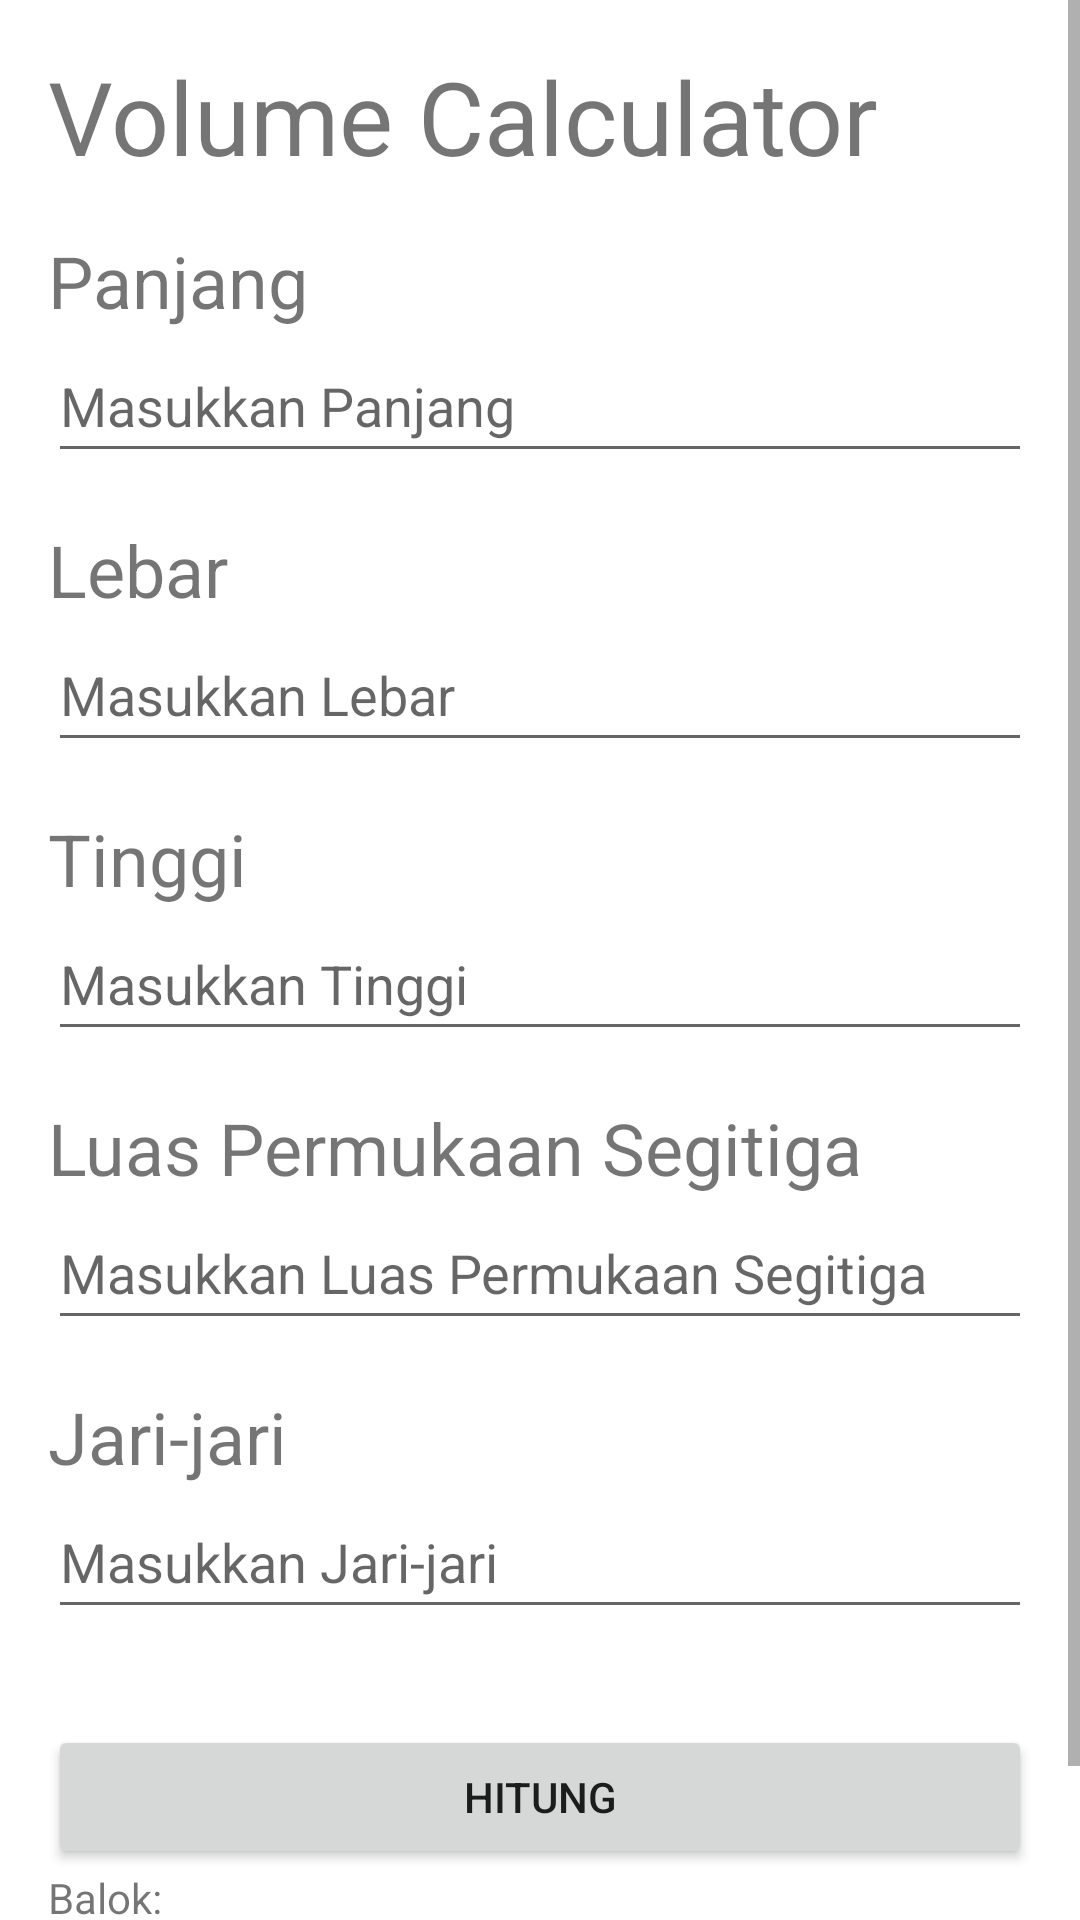

Write the Android layout XML for this screen, with the resource values it uses.
<!-- AndroidManifest.xml: application theme Theme.LnTFinal -->
<!-- res/layout/fragment_volume.xml -->
<?xml version="1.0" encoding="utf-8"?>
<ScrollView xmlns:android="http://schemas.android.com/apk/res/android"
    xmlns:tools="http://schemas.android.com/tools"
    android:layout_width="match_parent"
    android:layout_height="match_parent"
    tools:context=".VolumeFragment">


    <LinearLayout
        android:layout_width="match_parent"
        android:layout_height="wrap_content"
        android:orientation="vertical"
        android:padding="16dp">

        <TextView
            android:layout_width="wrap_content"
            android:layout_height="wrap_content"
            android:text="@string/txt_volume_calculator"
            android:textSize="34sp" />

        <TextView
            android:layout_width="wrap_content"
            android:layout_height="wrap_content"
            android:layout_marginTop="16dp"
            android:text="@string/txt_panjang"
            android:textSize="24sp" />

        <EditText
            android:id="@+id/inputLength"
            android:layout_width="match_parent"
            android:layout_height="wrap_content"
            android:ems="10"
            android:hint="@string/txt_masukkan_panjang"
            android:importantForAutofill="no"
            android:inputType="numberDecimal"
            android:minHeight="48dp" />

        <TextView
            android:layout_width="wrap_content"
            android:layout_height="wrap_content"
            android:layout_marginTop="16dp"
            android:text="@string/txt_lebar"
            android:textSize="24sp" />

        <EditText
            android:id="@+id/inputWide"
            android:layout_width="match_parent"
            android:layout_height="wrap_content"
            android:ems="10"
            android:hint="@string/txt_masukkan_lebar"
            android:importantForAutofill="no"
            android:inputType="numberDecimal"
            android:minHeight="48dp" />

        <TextView
            android:layout_width="wrap_content"
            android:layout_height="wrap_content"
            android:layout_marginTop="16dp"
            android:text="@string/txt_tinggi"
            android:textSize="24sp" />

        <EditText
            android:id="@+id/inputTall"
            android:layout_width="match_parent"
            android:layout_height="wrap_content"
            android:ems="10"
            android:hint="@string/txt_masukkan_tinggi"
            android:importantForAutofill="no"
            android:inputType="numberDecimal"
            android:minHeight="48dp" />

        <TextView
            android:layout_width="wrap_content"
            android:layout_height="wrap_content"
            android:layout_marginTop="16dp"
            android:text="@string/txt_luas_permukaan_segitiga"
            android:textSize="24sp" />

        <EditText
            android:id="@+id/inputBaseArea"
            android:layout_width="match_parent"
            android:layout_height="wrap_content"
            android:ems="10"
            android:hint="@string/txt_masukkan_luas_permukaan_segitiga"
            android:importantForAutofill="no"
            android:inputType="numberDecimal"
            android:minHeight="48dp" />

        <TextView
            android:layout_width="wrap_content"
            android:layout_height="wrap_content"
            android:layout_marginTop="16dp"
            android:text="@string/txt_jari_jari"
            android:textSize="24sp" />

        <EditText
            android:id="@+id/inputRadius"
            android:layout_width="match_parent"
            android:layout_height="wrap_content"
            android:ems="10"
            android:hint="@string/txt_masukkan_jari_jari"
            android:importantForAutofill="no"
            android:inputType="numberDecimal"
            android:minHeight="48dp" />

        <Button
            android:id="@+id/btnVolume"
            android:layout_width="match_parent"
            android:layout_height="wrap_content"
            android:layout_marginTop="32dp"
            android:text="@string/btn_hitung" />

        <TextView
            android:id="@+id/txtBlock"
            android:layout_width="match_parent"
            android:layout_height="wrap_content"
            android:text="@string/txt_balok" />

        <TextView
            android:id="@+id/txtPyramid"
            android:layout_width="match_parent"
            android:layout_height="wrap_content"
            android:text="@string/txt_piramida" />

        <TextView
            android:id="@+id/txtTube"
            android:layout_width="match_parent"
            android:layout_height="wrap_content"
            android:text="@string/txt_tabung" />

    </LinearLayout>
</ScrollView>
<!-- resources referenced by this layout -->
<resources>
  <string name="btn_hitung">Hitung</string>
  <string name="txt_balok">Balok:</string>
  <string name="txt_jari_jari">Jari-jari</string>
  <string name="txt_lebar">Lebar</string>
  <string name="txt_luas_permukaan_segitiga">Luas Permukaan Segitiga</string>
  <string name="txt_masukkan_jari_jari">Masukkan Jari-jari</string>
  <string name="txt_masukkan_lebar">Masukkan Lebar</string>
  <string name="txt_masukkan_luas_permukaan_segitiga">Masukkan Luas Permukaan Segitiga</string>
  <string name="txt_masukkan_panjang">Masukkan Panjang</string>
  <string name="txt_masukkan_tinggi">Masukkan Tinggi</string>
  <string name="txt_panjang">Panjang</string>
  <string name="txt_piramida">Piramida:</string>
  <string name="txt_tabung">Tabung:</string>
  <string name="txt_tinggi">Tinggi</string>
  <string name="txt_volume_calculator">Volume Calculator</string>
  <style name="Theme.LnTFinal" parent="Theme.MaterialComponents.DayNight.DarkActionBar">
          
          <item name="colorPrimary">@color/purple_500</item>
          <item name="colorPrimaryVariant">@color/purple_700</item>
          <item name="colorOnPrimary">@color/white</item>
          
          <item name="colorSecondary">@color/teal_200</item>
          <item name="colorSecondaryVariant">@color/teal_700</item>
          <item name="colorOnSecondary">@color/black</item>
          
          <item name="android:statusBarColor" tools:targetApi="l">?attr/colorPrimaryVariant</item>
          
      </style>
  <!-- not gathered from this repository: default colours our renderer supplied (Android Studio template values) -->
  <color name="purple_500">#FF6200EE</color>
  <color name="purple_700">#FF3700B3</color>
  <color name="teal_200">#FF03DAC5</color>
  <color name="teal_700">#FF018786</color>
  <color name="black">#FF000000</color>
  <color name="white">#FFFFFFFF</color>
</resources>
